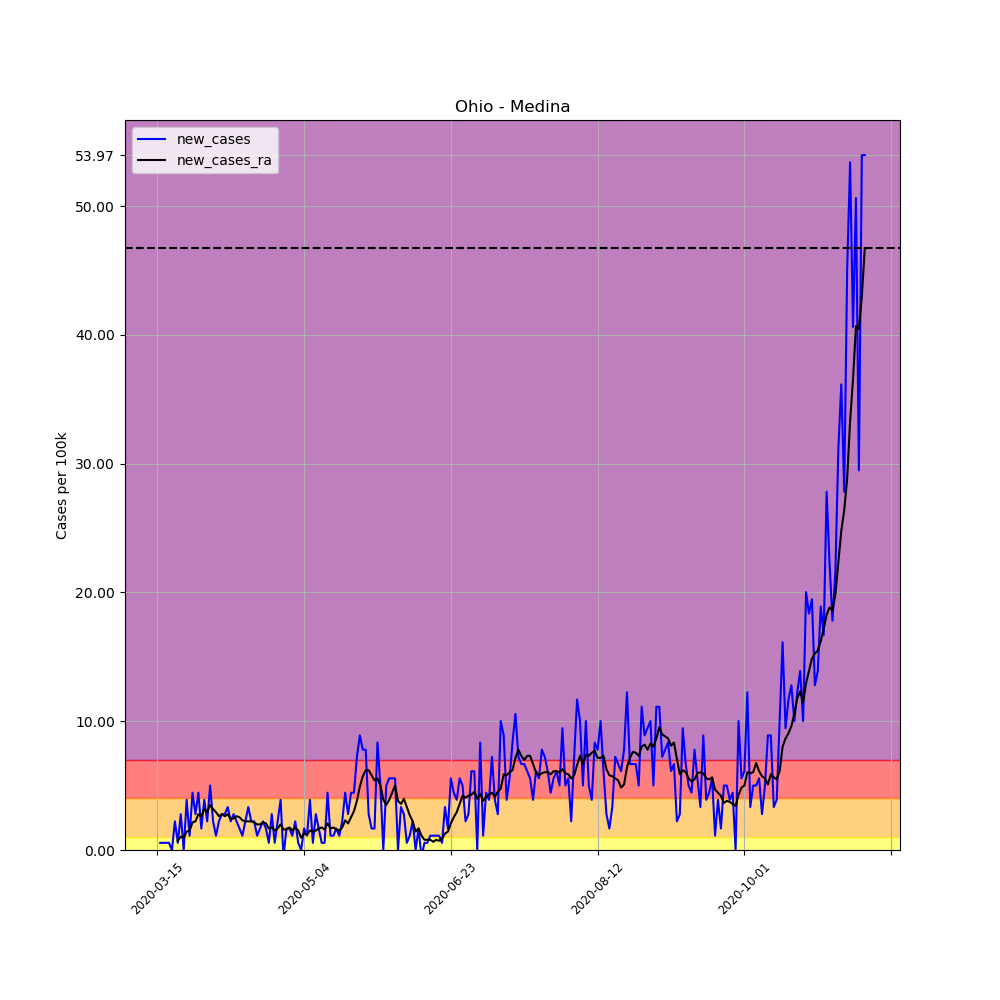

The table this chart was drawn from, first rows:
, date, county, state, fips, cases, deaths, COUNTY, STNAME, CTYNAME, POPESTIMATE2019, per_100k, per_100k_ra, new_cases, new_cases_ra
101008, 2020-03-15, Medina, Ohio, 39103, 1, 0, 103, Ohio, Medina, 179746, 0.5563, , , 
101009, 2020-03-16, Medina, Ohio, 39103, 2, 0, 103, Ohio, Medina, 179746, 1.113, , 0.5563, 
101010, 2020-03-17, Medina, Ohio, 39103, 3, 0, 103, Ohio, Medina, 179746, 1.669, , 0.5563, 
101011, 2020-03-18, Medina, Ohio, 39103, 4, 0, 103, Ohio, Medina, 179746, 2.225, , 0.5563, 
101012, 2020-03-19, Medina, Ohio, 39103, 5, 0, 103, Ohio, Medina, 179746, 2.782, , 0.5563, 
101013, 2020-03-20, Medina, Ohio, 39103, 5, 0, 103, Ohio, Medina, 179746, 2.782, , 0.0, 
101014, 2020-03-21, Medina, Ohio, 39103, 9, 0, 103, Ohio, Medina, 179746, 5.007, 2.305, 2.225, 
101015, 2020-03-22, Medina, Ohio, 39103, 10, 0, 103, Ohio, Medina, 179746, 5.563, 3.02, 0.5563, 0.7153
101016, 2020-03-23, Medina, Ohio, 39103, 15, 0, 103, Ohio, Medina, 179746, 8.345, 4.053, 2.782, 1.033
101017, 2020-03-24, Medina, Ohio, 39103, 15, 0, 103, Ohio, Medina, 179746, 8.345, 5.007, 0.0, 0.9537
101018, 2020-03-25, Medina, Ohio, 39103, 22, 0, 103, Ohio, Medina, 179746, 12.24, 6.438, 3.894, 1.431
101019, 2020-03-26, Medina, Ohio, 39103, 24, 0, 103, Ohio, Medina, 179746, 13.35, 7.948, 1.113, 1.51
101020, 2020-03-27, Medina, Ohio, 39103, 32, 0, 103, Ohio, Medina, 179746, 17.8, 10.09, 4.451, 2.146
101021, 2020-03-28, Medina, Ohio, 39103, 37, 0, 103, Ohio, Medina, 179746, 20.58, 12.32, 2.782, 2.225
101022, 2020-03-29, Medina, Ohio, 39103, 45, 1, 103, Ohio, Medina, 179746, 25.04, 15.1, 4.451, 2.782
101023, 2020-03-30, Medina, Ohio, 39103, 48, 1, 103, Ohio, Medina, 179746, 26.7, 17.72, 1.669, 2.623
101024, 2020-03-31, Medina, Ohio, 39103, 55, 1, 103, Ohio, Medina, 179746, 30.6, 20.9, 3.894, 3.179
101025, 2020-04-01, Medina, Ohio, 39103, 59, 1, 103, Ohio, Medina, 179746, 32.82, 23.84, 2.225, 2.941
101026, 2020-04-02, Medina, Ohio, 39103, 68, 1, 103, Ohio, Medina, 179746, 37.83, 27.34, 5.007, 3.497
101027, 2020-04-03, Medina, Ohio, 39103, 72, 1, 103, Ohio, Medina, 179746, 40.06, 30.52, 2.225, 3.179
101028, 2020-04-04, Medina, Ohio, 39103, 74, 2, 103, Ohio, Medina, 179746, 41.17, 33.46, 1.113, 2.941
101029, 2020-04-05, Medina, Ohio, 39103, 78, 2, 103, Ohio, Medina, 179746, 43.39, 36.08, 2.225, 2.623
101030, 2020-04-06, Medina, Ohio, 39103, 83, 3, 103, Ohio, Medina, 179746, 46.18, 38.86, 2.782, 2.782
101031, 2020-04-07, Medina, Ohio, 39103, 88, 3, 103, Ohio, Medina, 179746, 48.96, 41.49, 2.782, 2.623
101032, 2020-04-08, Medina, Ohio, 39103, 94, 4, 103, Ohio, Medina, 179746, 52.3, 44.27, 3.338, 2.782
101033, 2020-04-09, Medina, Ohio, 39103, 98, 5, 103, Ohio, Medina, 179746, 54.52, 46.65, 2.225, 2.384
101034, 2020-04-10, Medina, Ohio, 39103, 103, 5, 103, Ohio, Medina, 179746, 57.3, 49.12, 2.782, 2.464
101035, 2020-04-11, Medina, Ohio, 39103, 107, 7, 103, Ohio, Medina, 179746, 59.53, 51.74, 2.225, 2.623
101036, 2020-04-12, Medina, Ohio, 39103, 110, 7, 103, Ohio, Medina, 179746, 61.2, 54.28, 1.669, 2.543
101037, 2020-04-13, Medina, Ohio, 39103, 112, 8, 103, Ohio, Medina, 179746, 62.31, 56.59, 1.113, 2.305
101038, 2020-04-14, Medina, Ohio, 39103, 116, 9, 103, Ohio, Medina, 179746, 64.54, 58.81, 2.225, 2.225
101039, 2020-04-15, Medina, Ohio, 39103, 122, 10, 103, Ohio, Medina, 179746, 67.87, 61.04, 3.338, 2.225
101040, 2020-04-16, Medina, Ohio, 39103, 126, 10, 103, Ohio, Medina, 179746, 70.1, 63.26, 2.225, 2.225
101041, 2020-04-17, Medina, Ohio, 39103, 130, 10, 103, Ohio, Medina, 179746, 72.32, 65.41, 2.225, 2.146
101042, 2020-04-18, Medina, Ohio, 39103, 132, 10, 103, Ohio, Medina, 179746, 73.44, 67.4, 1.113, 1.987
101043, 2020-04-19, Medina, Ohio, 39103, 135, 10, 103, Ohio, Medina, 179746, 75.11, 69.38, 1.669, 1.987
101044, 2020-04-20, Medina, Ohio, 39103, 139, 11, 103, Ohio, Medina, 179746, 77.33, 71.53, 2.225, 2.146
101045, 2020-04-21, Medina, Ohio, 39103, 142, 11, 103, Ohio, Medina, 179746, 79, 73.6, 1.669, 2.066
101046, 2020-04-22, Medina, Ohio, 39103, 143, 12, 103, Ohio, Medina, 179746, 79.56, 75.26, 0.5563, 1.669
101047, 2020-04-23, Medina, Ohio, 39103, 148, 13, 103, Ohio, Medina, 179746, 82.34, 77.01, 2.782, 1.748
101048, 2020-04-24, Medina, Ohio, 39103, 149, 13, 103, Ohio, Medina, 179746, 82.89, 78.52, 0.5563, 1.51
101049, 2020-04-25, Medina, Ohio, 39103, 153, 13, 103, Ohio, Medina, 179746, 85.12, 80.19, 2.225, 1.669
101050, 2020-04-26, Medina, Ohio, 39103, 160, 13, 103, Ohio, Medina, 179746, 89.01, 82.18, 3.894, 1.987
101051, 2020-04-27, Medina, Ohio, 39103, 159, 13, 103, Ohio, Medina, 179746, 88.46, 83.77, -0.5563, 1.59
101052, 2020-04-28, Medina, Ohio, 39103, 162, 14, 103, Ohio, Medina, 179746, 90.13, 85.36, 1.669, 1.59
101053, 2020-04-29, Medina, Ohio, 39103, 165, 15, 103, Ohio, Medina, 179746, 91.8, 87.11, 1.669, 1.748
101054, 2020-04-30, Medina, Ohio, 39103, 167, 15, 103, Ohio, Medina, 179746, 92.91, 88.62, 1.113, 1.51
101055, 2020-05-01, Medina, Ohio, 39103, 171, 15, 103, Ohio, Medina, 179746, 95.13, 90.37, 2.225, 1.748
101056, 2020-05-02, Medina, Ohio, 39103, 172, 15, 103, Ohio, Medina, 179746, 95.69, 91.88, 0.5563, 1.51
101057, 2020-05-03, Medina, Ohio, 39103, 172, 16, 103, Ohio, Medina, 179746, 95.69, 92.83, 0.0, 0.9537
101058, 2020-05-04, Medina, Ohio, 39103, 175, 16, 103, Ohio, Medina, 179746, 97.36, 94.1, 1.669, 1.272
101059, 2020-05-05, Medina, Ohio, 39103, 177, 16, 103, Ohio, Medina, 179746, 98.47, 95.29, 1.113, 1.192
101060, 2020-05-06, Medina, Ohio, 39103, 184, 16, 103, Ohio, Medina, 179746, 102.4, 96.8, 3.894, 1.51
101061, 2020-05-07, Medina, Ohio, 39103, 185, 17, 103, Ohio, Medina, 179746, 102.9, 98.23, 0.5563, 1.431
101062, 2020-05-08, Medina, Ohio, 39103, 190, 17, 103, Ohio, Medina, 179746, 105.7, 99.74, 2.782, 1.51
101063, 2020-05-09, Medina, Ohio, 39103, 193, 17, 103, Ohio, Medina, 179746, 107.4, 101.4, 1.669, 1.669
101064, 2020-05-10, Medina, Ohio, 39103, 194, 17, 103, Ohio, Medina, 179746, 107.9, 103.2, 0.5563, 1.748
101065, 2020-05-11, Medina, Ohio, 39103, 195, 17, 103, Ohio, Medina, 179746, 108.5, 104.8, 0.5563, 1.59
101066, 2020-05-12, Medina, Ohio, 39103, 203, 17, 103, Ohio, Medina, 179746, 112.9, 106.8, 4.451, 2.066
101067, 2020-05-13, Medina, Ohio, 39103, 205, 17, 103, Ohio, Medina, 179746, 114, 108.5, 1.113, 1.669
... 182 more rows
